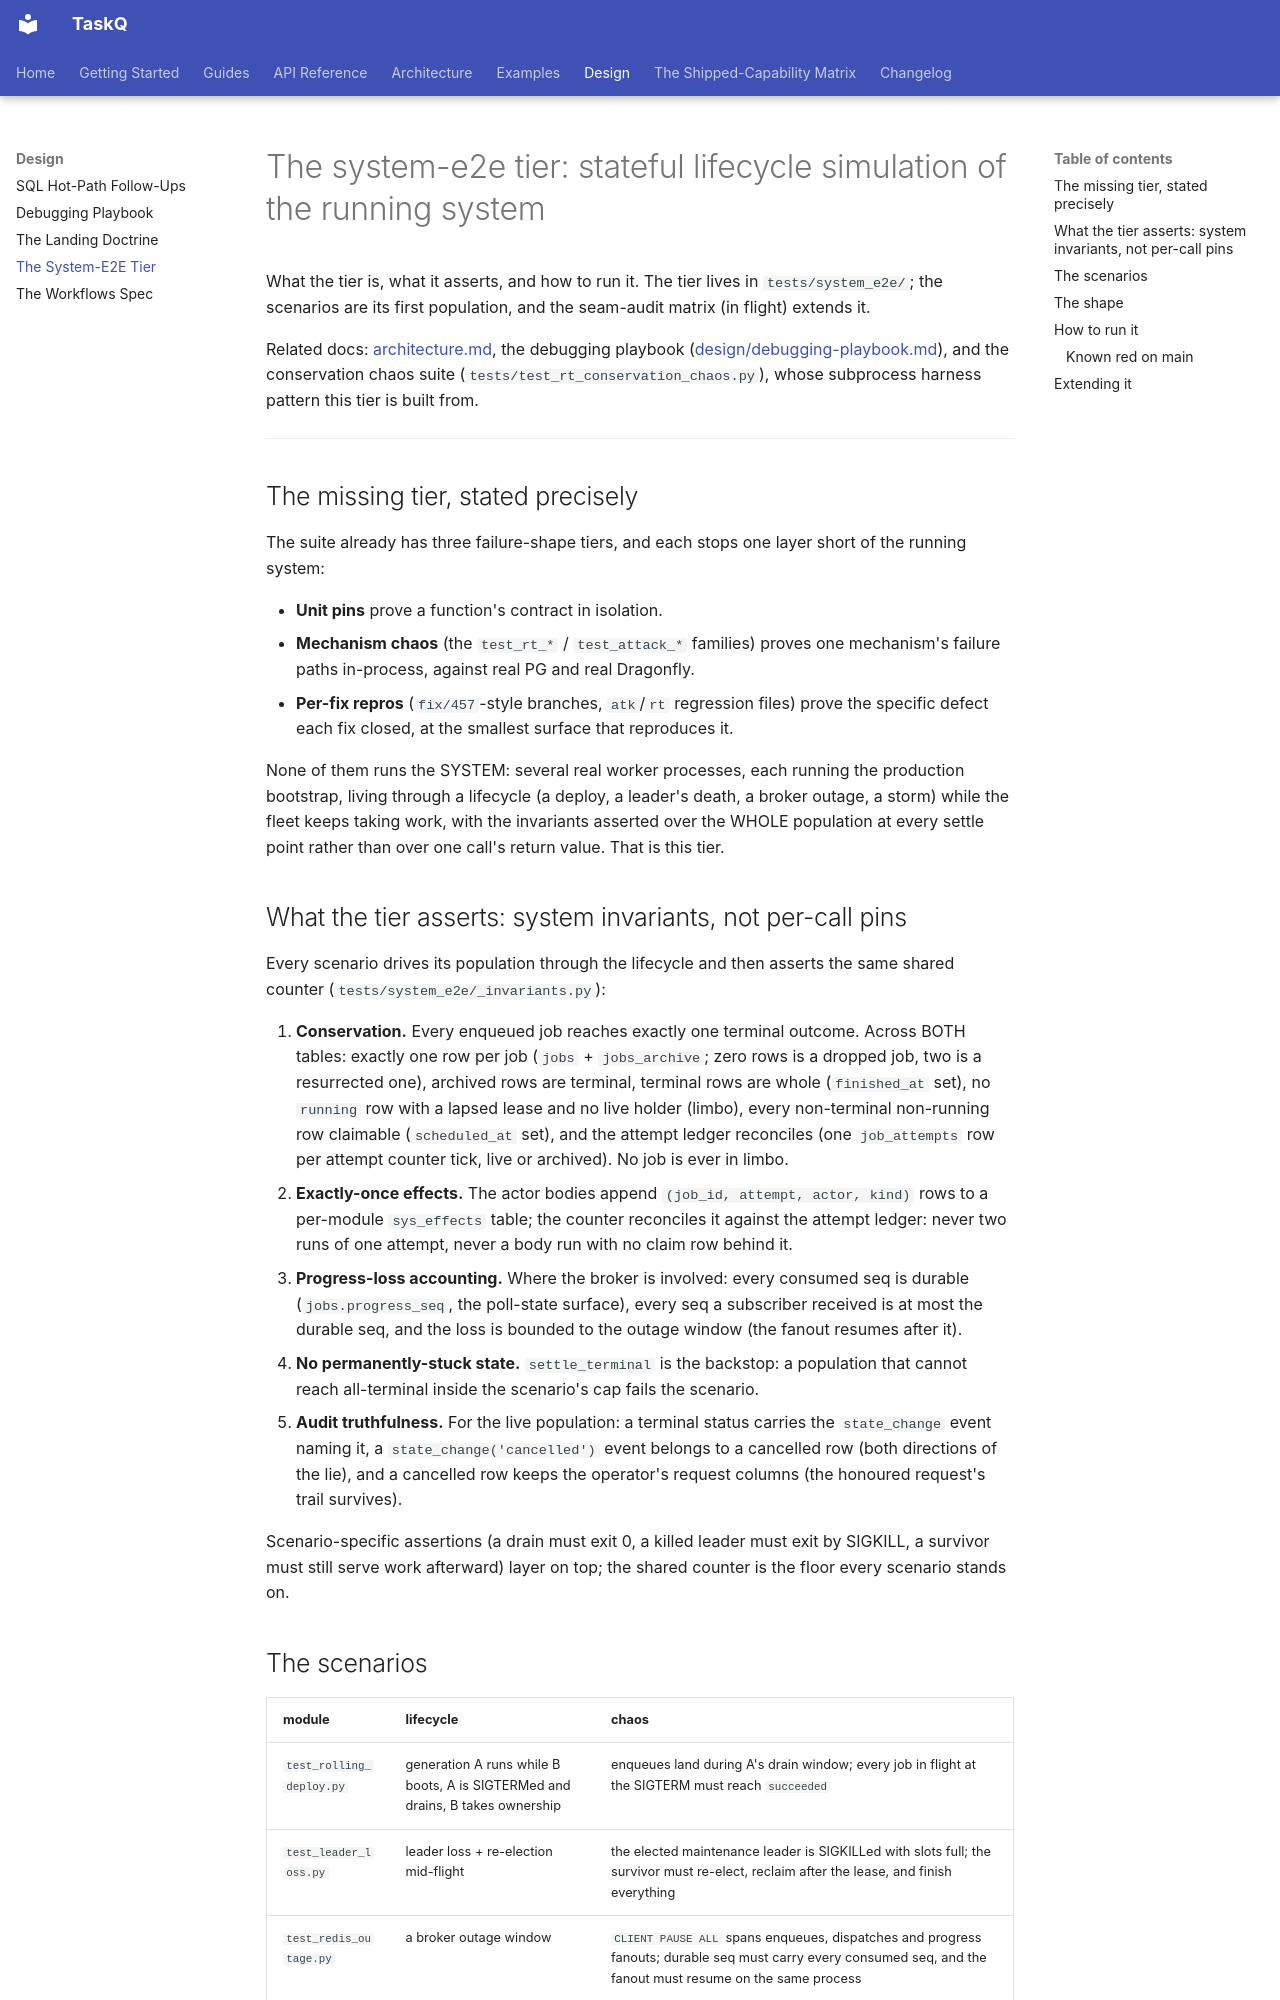

repository: AZX-PBC-OSS/TaskQ · page: design/system-e2e-tier/index.html · generator: mkdocs

# The system-e2e tier: stateful lifecycle simulation of the running system

What the tier is, what it asserts, and how to run it. The tier lives in
`tests/system_e2e/`; the scenarios are its first population, and the
seam-audit matrix (in flight) extends it.

Related docs: [architecture.md](../architecture.md), the debugging playbook
([design/debugging-playbook.md](debugging-playbook.md)), and the conservation
chaos suite (`tests/test_rt_conservation_chaos.py`), whose subprocess harness
pattern this tier is built from.

---

## The missing tier, stated precisely

The suite already has three failure-shape tiers, and each stops one layer short
of the running system:

- **Unit pins** prove a function's contract in isolation.
- **Mechanism chaos** (the `test_rt_*` / `test_attack_*` families) proves one
  mechanism's failure paths in-process, against real PG and real Dragonfly.
- **Per-fix repros** (`fix/457`-style branches, `atk`/`rt` regression files)
  prove the specific defect each fix closed, at the smallest surface that
  reproduces it.

None of them runs the SYSTEM: several real worker processes, each running the
production bootstrap, living through a lifecycle (a deploy, a leader's death,
a broker outage, a storm) while the fleet keeps taking work, with the
invariants asserted over the WHOLE population at every settle point rather
than over one call's return value. That is this tier.

## What the tier asserts: system invariants, not per-call pins

Every scenario drives its population through the lifecycle and then asserts
the same shared counter (`tests/system_e2e/_invariants.py`):

1. **Conservation.** Every enqueued job reaches exactly one terminal outcome.
   Across BOTH tables: exactly one row per job (`jobs` + `jobs_archive`;
   zero rows is a dropped job, two is a resurrected one), archived rows are
   terminal, terminal rows are whole (`finished_at` set), no `running` row
   with a lapsed lease and no live holder (limbo), every non-terminal
   non-running row claimable (`scheduled_at` set), and the attempt ledger
   reconciles (one `job_attempts` row per attempt counter tick, live or
   archived). No job is ever in limbo.
2. **Exactly-once effects.** The actor bodies append
   `(job_id, attempt, actor, kind)` rows to a per-module `sys_effects` table;
   the counter reconciles it against the attempt ledger: never two runs of
   one attempt, never a body run with no claim row behind it.
3. **Progress-loss accounting.** Where the broker is involved: every consumed
   seq is durable (`jobs.progress_seq`, the poll-state surface), every seq a
   subscriber received is at most the durable seq, and the loss is bounded to
   the outage window (the fanout resumes after it).
4. **No permanently-stuck state.** `settle_terminal` is the backstop: a
   population that cannot reach all-terminal inside the scenario's cap fails
   the scenario.
5. **Audit truthfulness.** For the live population: a terminal status carries
   the `state_change` event naming it, a `state_change('cancelled')` event
   belongs to a cancelled row (both directions of the lie), and a cancelled
   row keeps the operator's request columns (the honoured request's trail
   survives).

Scenario-specific assertions (a drain must exit 0, a killed leader must exit
by SIGKILL, a survivor must still serve work afterward) layer on top; the
shared counter is the floor every scenario stands on.
